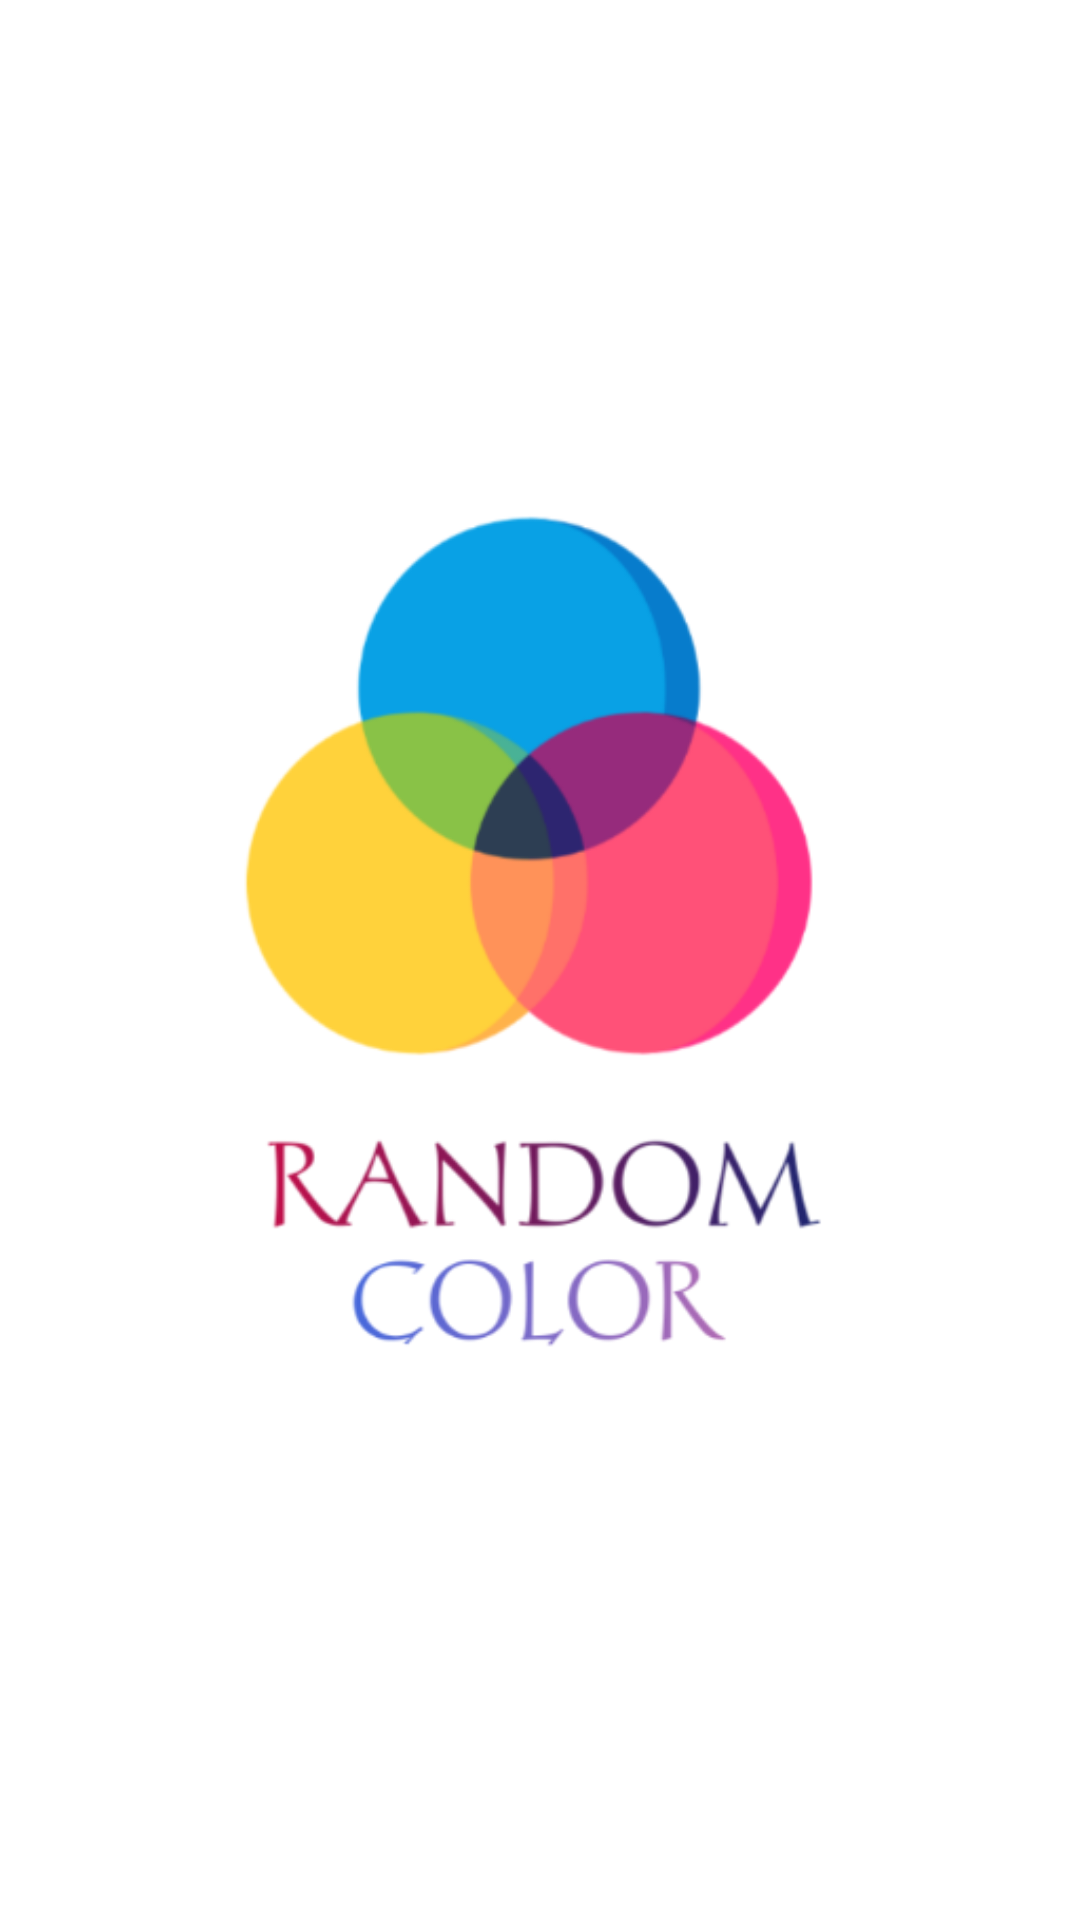

Android layout source for this screen:
<!-- AndroidManifest.xml: application theme AppTheme -->
<!-- res/layout/splash_screen.xml -->
<?xml version="1.0" encoding="utf-8"?>
<LinearLayout
	xmlns:android="http://schemas.android.com/apk/res/android"
	android:orientation="vertical"
	android:layout_width="match_parent"
	android:layout_height="match_parent"
	android:gravity="center">

	<ImageView
		android:src="@drawable/splash"
		android:layout_height="wrap_content"
		android:layout_width="wrap_content"/>

</LinearLayout>
<!-- resources referenced by this layout -->
<resources>
  <!-- drawable splash: png bitmap (drawable, 39123 bytes) -->
  <style name="AppTheme" parent="@android:style/Theme.Holo.Light.DarkActionBar">
  	</style>
</resources>
